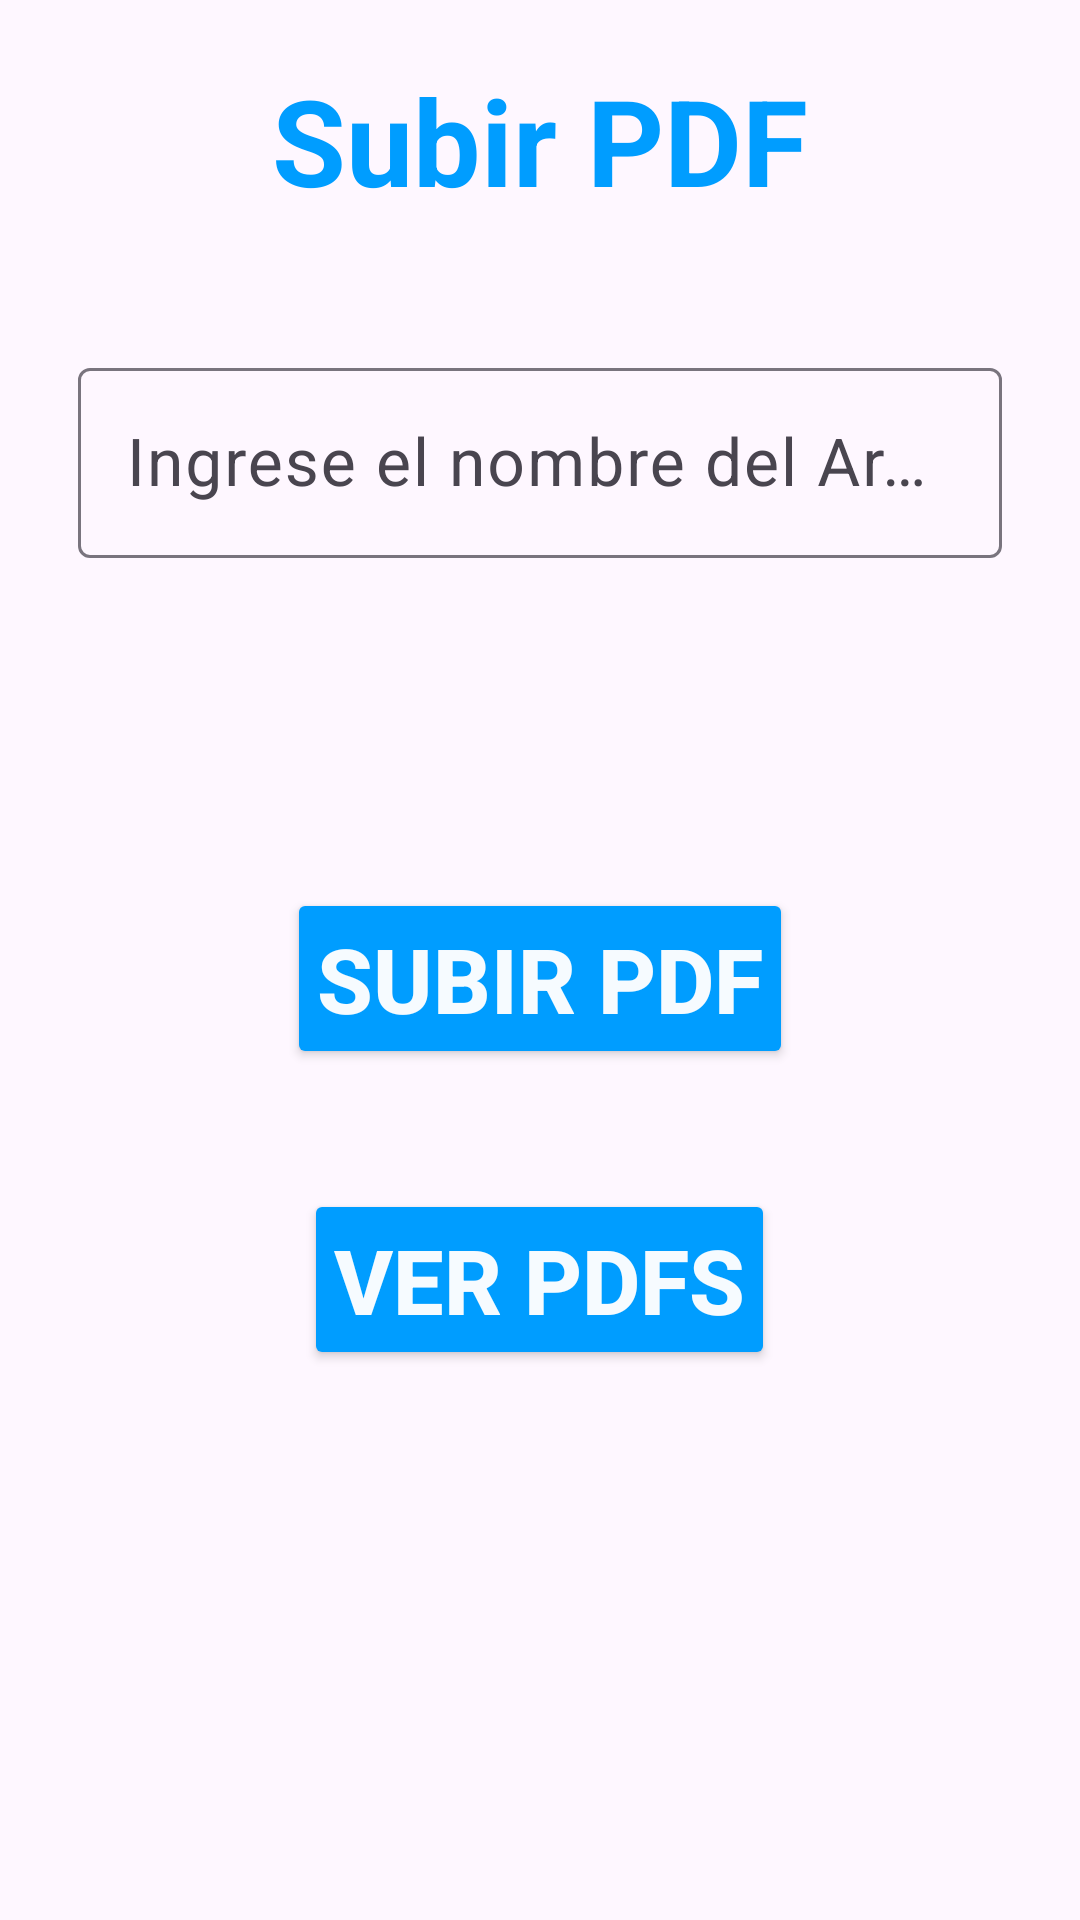

Here is an Android app screen rendered from its layout file. Give the layout XML and the strings, colors and styles it references.
<!-- AndroidManifest.xml: application theme Theme.InglesAR -->
<!-- res/layout/activity_upload_pdfs.xml -->
<?xml version="1.0" encoding="utf-8"?>
<RelativeLayout xmlns:android="http://schemas.android.com/apk/res/android"
    xmlns:app="http://schemas.android.com/apk/res-auto"
    xmlns:tools="http://schemas.android.com/tools"
    android:layout_width="match_parent"
    android:layout_height="match_parent"
    tools:context=".UploadPDFs">

    <TextView
        android:id="@+id/textView"
        android:layout_width="match_parent"
        android:layout_height="wrap_content"
        android:gravity="center"
        android:text="Subir PDF"
        android:textColor="@color/app_theme"
        android:textSize="40sp"
        android:textStyle="bold"
        android:layout_marginTop="20dp"/>

    <Button
        android:id="@+id/upload_btn"
        android:layout_width="wrap_content"
        android:layout_height="wrap_content"
        android:layout_centerHorizontal="true"
        android:layout_marginTop="90dp"
        android:backgroundTint="@color/app_theme"
        android:padding="10dp"
        android:text="Subir PDF"
        android:textColor="@color/app_theme_light"
        android:textSize="30sp"
        android:textStyle="bold"
        android:layout_below="@id/tv_name"
        tools:ignore="MissingConstraints" />

    <Button
        android:id="@+id/show_btn"
        android:layout_width="wrap_content"
        android:layout_height="wrap_content"
        android:layout_centerHorizontal="true"
        android:backgroundTint="@color/app_theme"
        android:padding="10dp"
        android:text="Ver PDFs"
        android:layout_marginTop="40dp"
        android:textColor="@color/app_theme_light"
        android:textSize="30sp"
        android:textStyle="bold"
        android:layout_below="@id/upload_btn"
        tools:ignore="MissingConstraints" />


    <com.google.android.material.textfield.TextInputLayout
        android:layout_width="match_parent"
        android:layout_height="wrap_content"
        android:id="@+id/tv_name"
        style="@style/Widget.Material3.AutoCompleteTextView.FilledBox"
        android:layout_marginTop="20dp"
        android:layout_below="@id/textView">

        <com.google.android.material.textfield.TextInputEditText
            android:id="@+id/name"
            android:layout_width="match_parent"
            android:layout_height="wrap_content"
            android:hint="Ingrese el nombre del Archivo PDF"
            android:textColor="#FF9800"
            android:textColorHint="@color/black"
            android:textSize="22sp"
            android:layout_margin="10dp"
            tools:ignore="MissingConstraints" />
    </com.google.android.material.textfield.TextInputLayout>


</RelativeLayout>
<!-- resources referenced by this layout -->
<resources>
  <color name="app_theme">#009dff</color>
  <color name="app_theme_light">#f6fbff</color>
  <color name="black">#000000</color>
  <style name="Theme.InglesAR" parent="Base.Theme.InglesAR" />
  <style name="Base.Theme.InglesAR" parent="Theme.Material3.DayNight.NoActionBar">
          
          
          <item name="windowActionBar">false</item>
          <item name="windowNoTitle">true</item>
      </style>
</resources>
